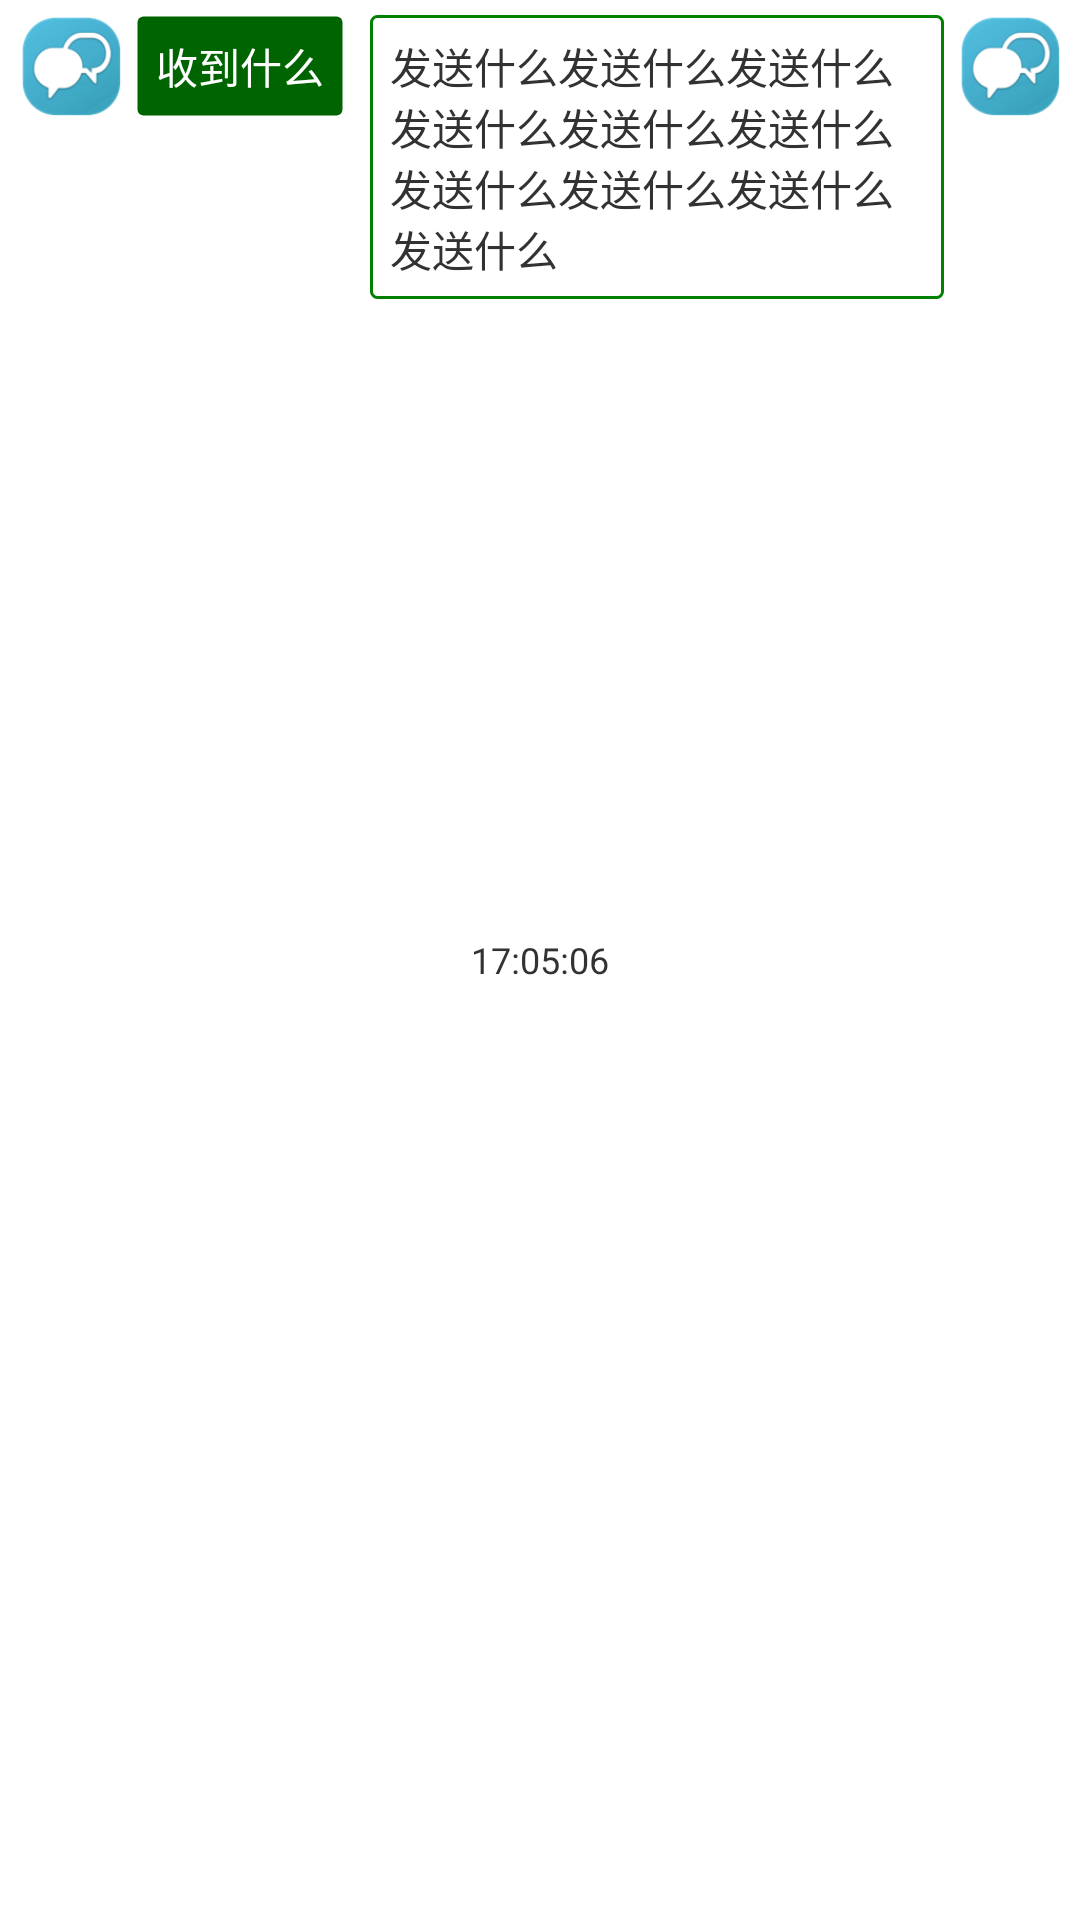

Layout XML and referenced resources for this Android screen:
<!-- AndroidManifest.xml: application theme AppTheme -->
<!-- res/layout/chat_listview_item.xml -->
<?xml version="1.0" encoding="utf-8"?>
<RelativeLayout xmlns:android="http://schemas.android.com/apk/res/android"
                xmlns:tools="http://schemas.android.com/tools"
                android:layout_width="match_parent"
                android:layout_height="match_parent"
                android:orientation="horizontal"
                android:paddingBottom="5dp"
                android:paddingTop="5dp"
    >

    <LinearLayout
        android:layout_width="wrap_content"
        android:layout_height="wrap_content"
        android:layout_marginLeft="@dimen/width_3_160"
        android:orientation="horizontal">

        <ImageView
            android:id="@+id/listview_item_receive_avatar"
            android:layout_width="@dimen/width_15_160"
            android:layout_height="@dimen/width_15_160"
            android:layout_marginRight="5dp"
            android:src="@drawable/ic_launcher"
            />

        <TextView
            android:id="@+id/listview_item_receive_content"
            android:layout_width="wrap_content"
            android:layout_height="wrap_content"
            android:layout_marginRight="5dp"
            android:background="@drawable/send_btn_bg"
            android:padding="@dimen/width_3_160"
            android:maxWidth="@dimen/width_85_160"
            android:textColor="@color/white"
            android:text="收到什么"/>
    </LinearLayout>

    <TextView
        android:id="@+id/listview_item_time"
        android:layout_width="wrap_content"
        android:layout_height="wrap_content"
        android:layout_centerInParent="true"
        android:layout_marginRight="5dp"
        android:text="17:05:06"
        android:textSize="12dp"/>

    <LinearLayout
        android:layout_width="wrap_content"
        android:layout_height="wrap_content"
        android:layout_alignParentRight="true"
        android:layout_marginRight="@dimen/width_3_160"
        android:gravity="top"
        android:orientation="horizontal">

        <TextView
            android:id="@+id/listview_item_send_content"
            android:layout_width="wrap_content"
            android:layout_height="wrap_content"
            android:layout_marginRight="5dp"
            android:padding="@dimen/width_3_160"

            android:background="@drawable/edit_btn_bg"
            android:maxWidth="@dimen/width_85_160"
            android:text="发送什么发送什么发送什么发送什么发送什么发送什么发送什么发送什么发送什么发送什么"/>

        <ImageView
            android:id="@+id/listview_item_send_avatar"
            android:layout_width="@dimen/width_15_160"
            android:layout_height="@dimen/width_15_160"
            android:src="@drawable/ic_launcher"
            />
    </LinearLayout>

</RelativeLayout>
<!-- resources referenced by this layout -->
<resources>
  <color name="white">#ffffff</color>
  <dimen name="width_15_160">67.5px</dimen>
  <dimen name="width_3_160">13.5px</dimen>
  <dimen name="width_85_160">382.5px</dimen>
  <!-- drawable edit_btn_bg (drawable) -->
  <?xml version="1.0" encoding="utf-8"?>
  <shape xmlns:android="http://schemas.android.com/apk/res/android" >
  
      <solid android:color="@color/transparent" />
  
      <corners android:radius="2dp" />
  
      <stroke
          android:width="1dp"
          android:color="@color/green" />
  
  </shape>
  <!-- drawable ic_launcher: png bitmap (drawable-hdpi, 6557 bytes) -->
  <!-- drawable send_btn_bg (drawable) -->
  <?xml version="1.0" encoding="utf-8"?>
  <shape xmlns:android="http://schemas.android.com/apk/res/android" >
  
      <solid android:color="@color/colorPrimaryDark" />
  
      <corners android:radius="2dp" />
  
      <stroke
          android:width="1dp"
          android:color="@color/transparent" />
  
  </shape>
  <style name="AppTheme" parent="AppBaseTheme">
          
      </style>
  <color name="transparent">#00000000</color>
  <color name="green">#008000</color>
  <color name="colorPrimaryDark">#006400</color>
  <style name="AppBaseTheme" parent="android:style/Theme.Light.NoTitleBar">
          
      </style>
</resources>
